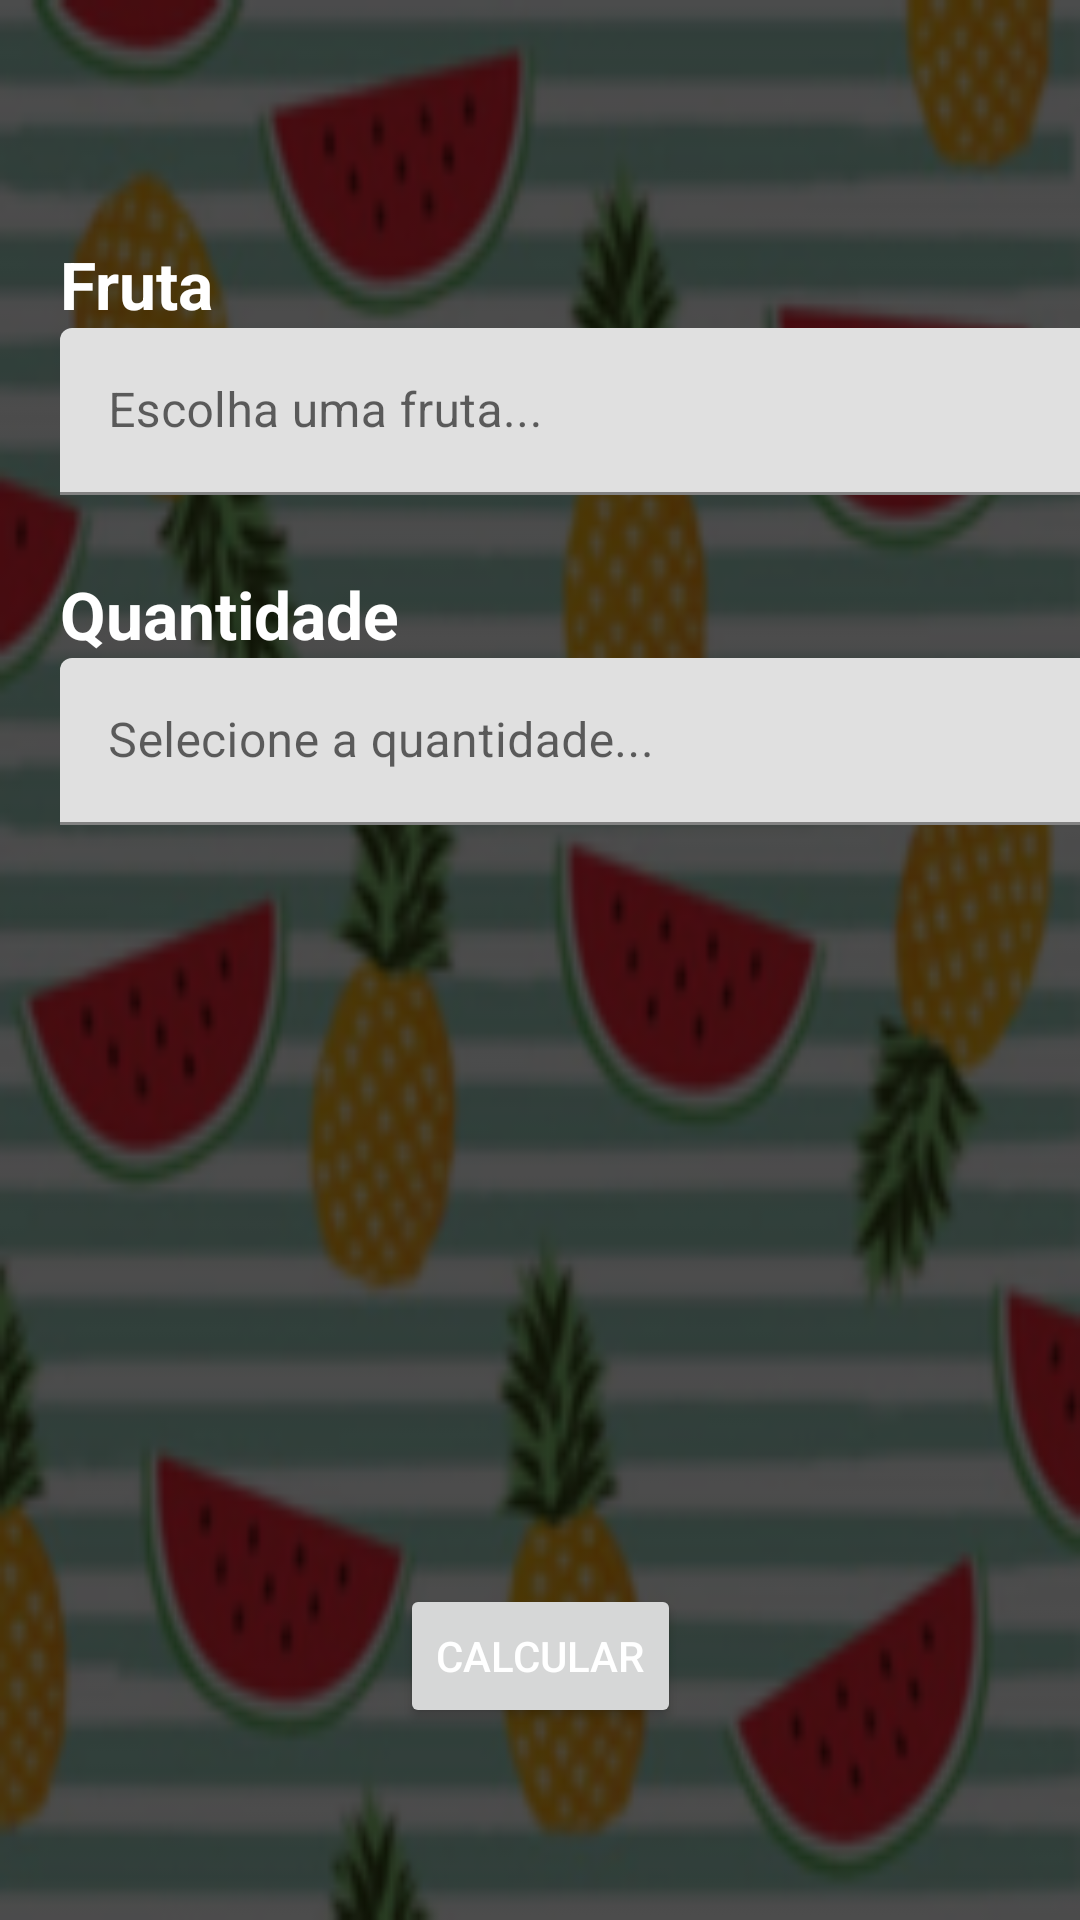

The Android layout XML behind this screen, and the referenced resources:
<!-- AndroidManifest.xml: application theme Theme.TesteLeo -->
<!-- res/layout/fragment_home.xml -->
<?xml version="1.0" encoding="utf-8"?>
<androidx.constraintlayout.widget.ConstraintLayout xmlns:android="http://schemas.android.com/apk/res/android"
    xmlns:app="http://schemas.android.com/apk/res-auto"
    xmlns:tools="http://schemas.android.com/tools"
    android:layout_width="match_parent"
    android:layout_height="match_parent"
    tools:context=".ui.home.HomeFragment"
    android:background="@drawable/fundo_fruta">

    <TextView
        android:id="@+id/title_fruta"
        android:layout_width="wrap_content"
        android:layout_height="wrap_content"
        android:layout_marginTop="80dp"
        android:layout_marginLeft="20dp"
        android:text="Fruta"
        android:textSize="22sp"
        android:textStyle="bold"
        android:textColor="@color/white"
        app:layout_constraintStart_toStartOf="parent"
        app:layout_constraintTop_toTopOf="parent" />

    <com.google.android.material.textfield.TextInputLayout
        android:id="@+id/input_fruta"
        android:layout_width="350dp"
        android:layout_height="wrap_content"
        app:layout_constraintStart_toStartOf="@+id/title_fruta"
        app:layout_constraintTop_toBottomOf="@id/title_fruta">
        <com.google.android.material.textfield.TextInputEditText
            android:layout_width="match_parent"
            android:layout_height="wrap_content"
            android:hint="Escolha uma fruta..." />
    </com.google.android.material.textfield.TextInputLayout>

    <TextView
        android:id="@+id/title_quantidade"
        android:layout_width="wrap_content"
        android:layout_height="wrap_content"
        android:layout_marginTop="25dp"
        android:text="Quantidade"
        android:textSize="22sp"
        android:textStyle="bold"
        android:textColor="@color/white"
        app:layout_constraintStart_toStartOf="@id/title_fruta"
        app:layout_constraintTop_toBottomOf="@id/input_fruta"/>

    <com.google.android.material.textfield.TextInputLayout
        android:id="@+id/input_quantidade"
        android:layout_width="350dp"
        android:layout_height="wrap_content"
        app:layout_constraintStart_toStartOf="@id/input_fruta"
        app:layout_constraintEnd_toEndOf="@id/input_fruta"
        app:layout_constraintTop_toBottomOf="@id/title_quantidade">
        <com.google.android.material.textfield.TextInputEditText
            android:layout_width="match_parent"
            android:layout_height="wrap_content"
            android:hint="Selecione a quantidade..." />
    </com.google.android.material.textfield.TextInputLayout>

    <androidx.recyclerview.widget.RecyclerView
        android:layout_width="350dp"
        android:layout_height="wrap_content"
        app:layout_constraintStart_toStartOf="@id/input_quantidade"
        app:layout_constraintEnd_toEndOf="@id/input_quantidade"
        android:outlineAmbientShadowColor="@color/white"
        android:outlineSpotShadowColor="@color/white"
        android:background="@color/white"
        app:layout_constraintTop_toBottomOf="@id/input_quantidade"
        android:layout_marginTop="50dp"/>

    <Button
        android:layout_width="wrap_content"
        android:layout_height="wrap_content"
        app:layout_constraintStart_toStartOf="parent"
        app:layout_constraintEnd_toEndOf="parent"
        app:layout_constraintBottom_toBottomOf="parent"
        android:textColor="@color/white"
        android:text="Calcular"
        android:layout_marginBottom="64dp"/>
    
</androidx.constraintlayout.widget.ConstraintLayout>
<!-- resources referenced by this layout -->
<resources>
  <!-- drawable fundo_fruta: png bitmap (drawable-v24, 50405 bytes) -->
  <style name="Theme.TesteLeo" parent="Theme.MaterialComponents.DayNight.DarkActionBar">
          
          <item name="colorPrimary">@color/purple_500</item>
          <item name="colorPrimaryVariant">@color/purple_700</item>
          <item name="colorOnPrimary">@color/white</item>
          
          <item name="colorSecondary">@color/teal_200</item>
          <item name="colorSecondaryVariant">@color/teal_700</item>
          <item name="colorOnSecondary">@color/black</item>
          
          <item name="android:statusBarColor" tools:targetApi="l">?attr/colorPrimaryVariant</item>
          
      </style>
  <!-- not gathered from this repository: default colours our renderer supplied (Android Studio template values) -->
  <color name="purple_500">#FF6200EE</color>
  <color name="purple_700">#FF3700B3</color>
  <color name="teal_200">#FF03DAC5</color>
  <color name="teal_700">#FF018786</color>
  <color name="black">#FF000000</color>
  <color name="white">#FFFFFFFF</color>
</resources>
